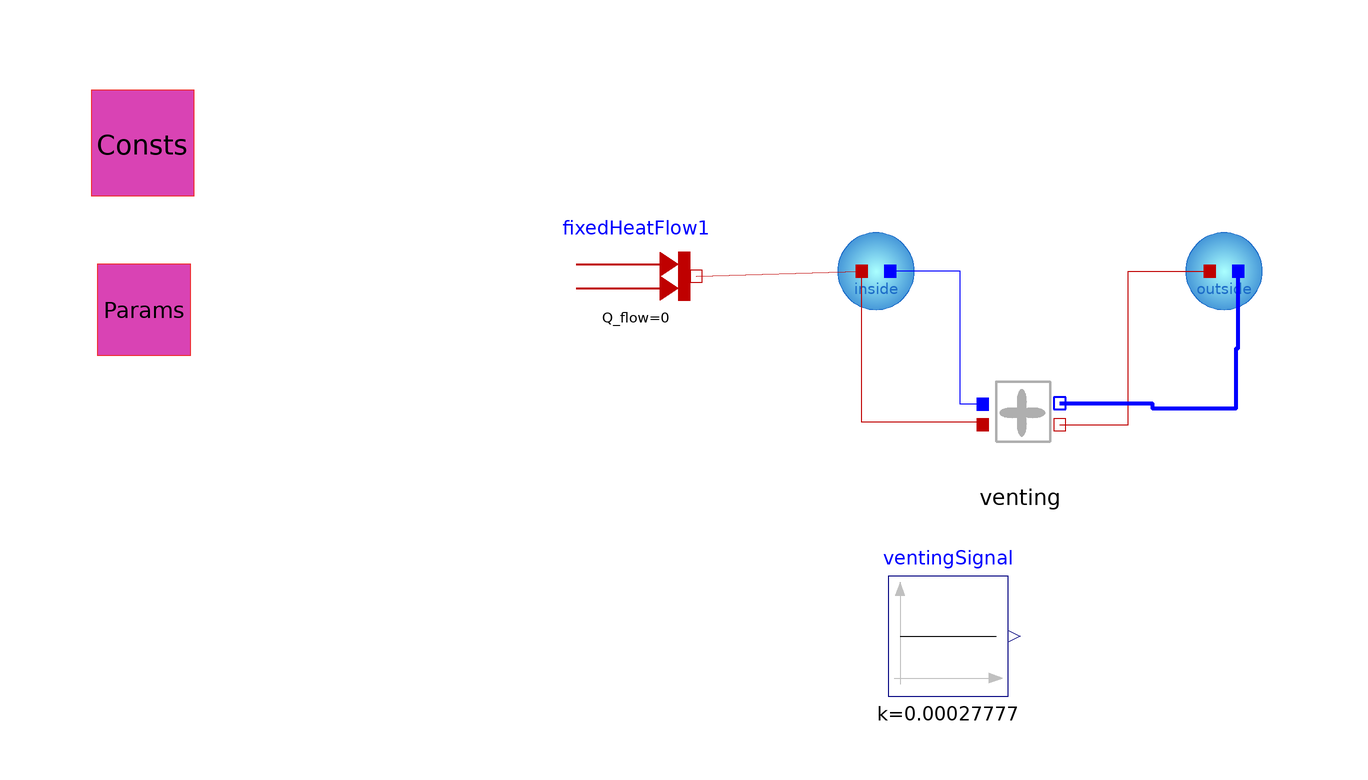

This picture is the connection diagram that the Modelica source below describes through its graphical annotations.

model wetAirVentingTest "wet air venting"
  Components.wetAir inside(
    P=Params,
    C=Consts,
    V=1,
    T(fixed=true, start=293.15),
    AH(
      start=6e-6,
      fixed=true,
      displayUnit="kg/m3"))
         annotation (Placement(transformation(extent={{-8,22},{12,42}})));
  parameter physicalConstants Consts annotation (Placement(transformation(
          extent={{-130,42},{-110,62}})));
  parameter greenhouseParameters Params(air_volume=1)
                              annotation (Placement(transformation(
          extent={{-130,14},{-110,34}})));
  Modelica.Thermal.HeatTransfer.Sources.FixedHeatFlow
    fixedHeatFlow1(Q_flow=0) annotation (Placement(transformation(
          extent={{-48,20},{-28,40}})));
  Components.wetAir outside(
    P=Params,
    C=Consts,
    V=1,
    T(fixed=true, start=283.15),
    AH(
      fixed=true,
      start=2e-6,
      displayUnit="kg/m3"))
         annotation (Placement(transformation(extent={{50,22},{70,42}})));
  Components.venting venting(
    P=Params,
    C=Consts,
    flow_rate = ventingSignal.k)                                          annotation (Placement(transformation(
          extent={{16,-4},{36,16}})));
  Modelica.Blocks.Sources.Constant ventingSignal(k=0.00027777)
    "air changes per hour" annotation (Placement(transformation(
          extent={{4,-40},{24,-20}})));
  Real totalEnthalpy;
equation
  connect(fixedHeatFlow1.port,inside. heatPort_a) annotation (Line(
        points={{-28,30},{-0.4,30.8}},
        color={191,0,0}));
  when time >= 1 and time <= 1 then
    assert(venting.waterMassPort_a.MV_flow  >= 1.1e-9,  "error RH");
    assert(venting.waterMassPort_a.MV_flow  <= 1.2e-9,  "error RH");

    //assert(totalEnthalpy   >= 724701, "error RH");
    //assert(totalEnthalpy   <= 724703, "error RH");

  end when;

  totalEnthalpy = solarGreenhouseV2.Functions.enthalpyOfHumidAir(
    inside.T,
    inside.AH,
    inside.V) + solarGreenhouseV2.Functions.enthalpyOfHumidAir(
    outside.T,
    outside.AH,
    outside.V);
  connect(venting.port_b, outside.heatPort_a) annotation (Line(
        points={{32.6,5.2},{44,5.2},{44,30.8},{57.6,30.8}}, color={191,
          0,0}));
  connect(venting.waterMassPort_b, outside.waterMassPort_a)
    annotation (Line(
      points={{32.6,8.8},{48,8.8},{48,8},{62,8},{62,18},{62.4,18},{62.4,
          30.8}},
      color={0,0,255},
      thickness=1));
  connect(venting.waterMassPort_a, inside.waterMassPort_a)
    annotation (Line(points={{19.8,8.6},{16,8.6},{16,30.8},{4.4,30.8}},
        color={0,0,255}));
  connect(venting.port_a, inside.heatPort_a) annotation (Line(
        points={{19.8,5.2},{19.8,5.6},{-0.4,5.6},{-0.4,30.8}},
        color={191,0,0}));
  annotation (
    Icon(coordinateSystem(preserveAspectRatio=false)),
    Diagram(coordinateSystem(preserveAspectRatio=false)),
    experiment(StopTime=800000, __Dymola_Algorithm="Dassl"));
end wetAirVentingTest;